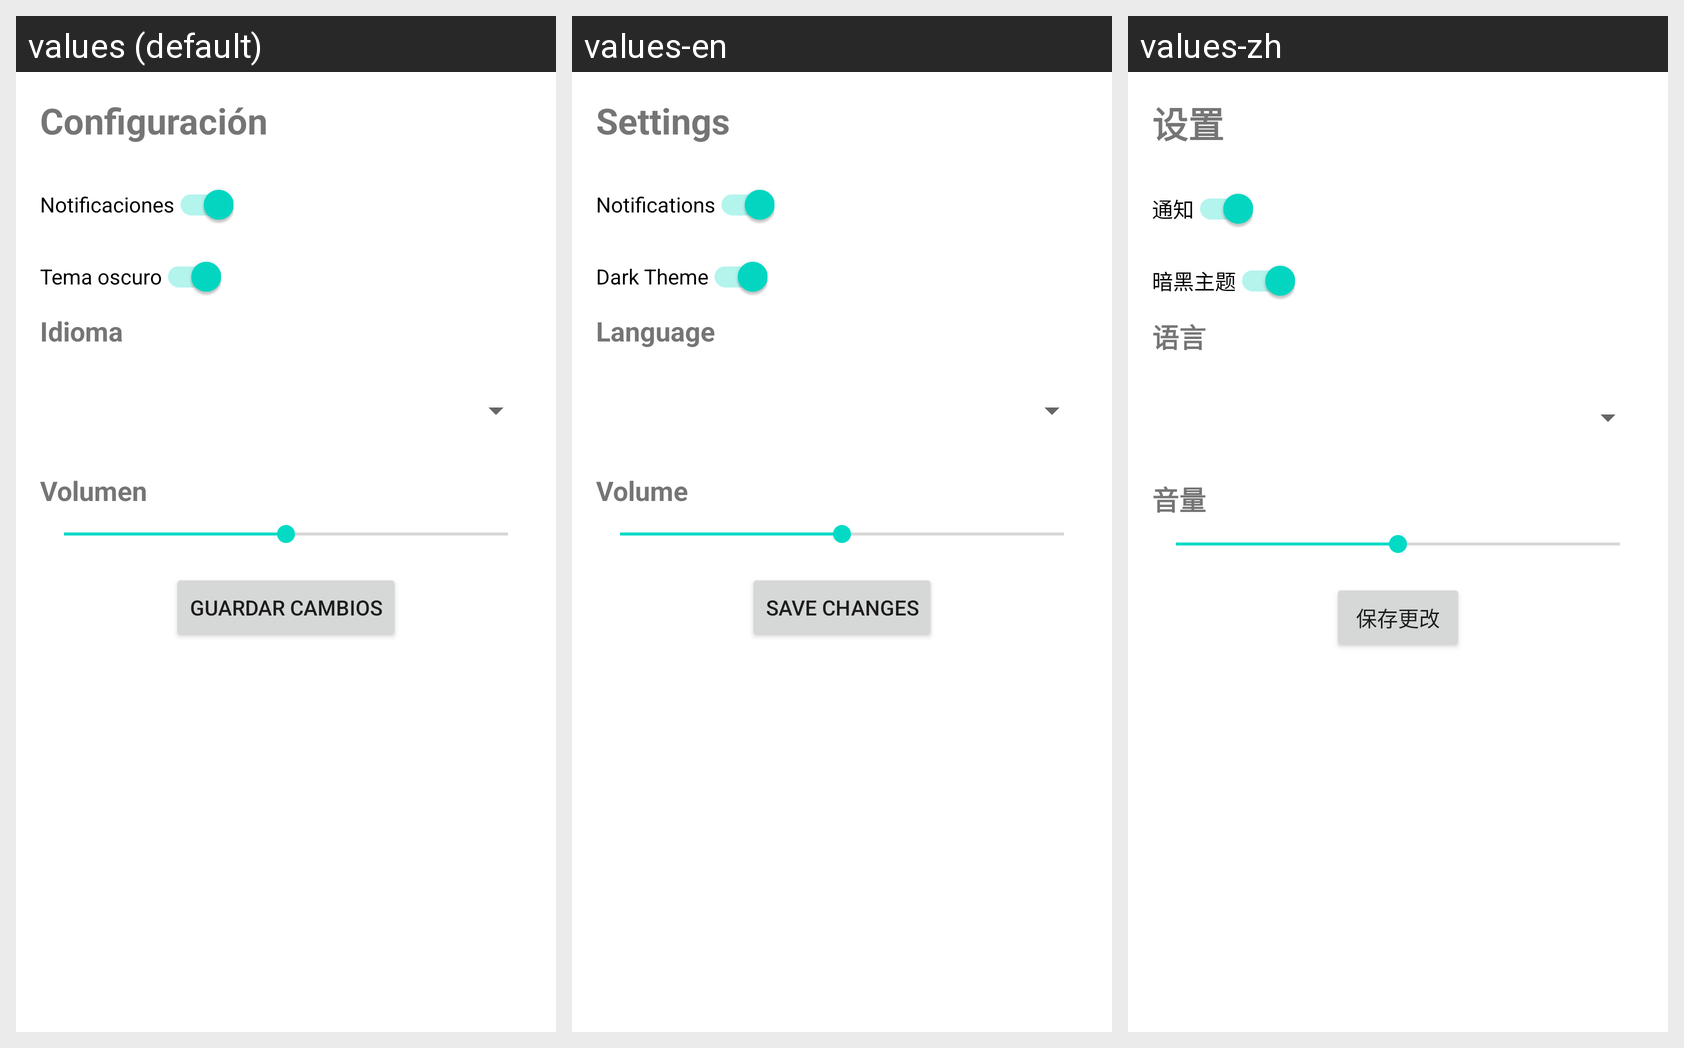

Locale-by-locale string values for the Android screen shown in this grid:
Android screen res/layout/activity_settings.xml rendered under 3 locales, left to right: values (default), values-en, values-zh. Device: Nexus 5 (rendered at 1080×1920; each locale shown at half size, 540×960, under a caption strip naming it); theme Theme.FloatAR.
Other locales in the repository, not shown: values-de, values-fr, values-gl, values-it, values-ja, values-pt.
Strings drawn on this screen, with the default value and each locale's value (text and hints the layout hard-codes, and strings that could not be matched under every locale, appear in the picture but are not listed):

settings_title
  values: Configuración
  values-en: Settings
  values-zh: 设置

notifications_title
  values: Notificaciones
  values-en: Notifications
  values-zh: 通知

theme_title
  values: Tema oscuro
  values-en: Dark Theme
  values-zh: 暗黑主题

settings_language
  values: Idioma
  values-en: Language
  values-zh: 语言

volume_title
  values: Volumen
  values-en: Volume
  values-zh: 音量

sava_changes_title
  values: Guardar cambios
  values-en: Save changes
  values-zh: 保存更改
